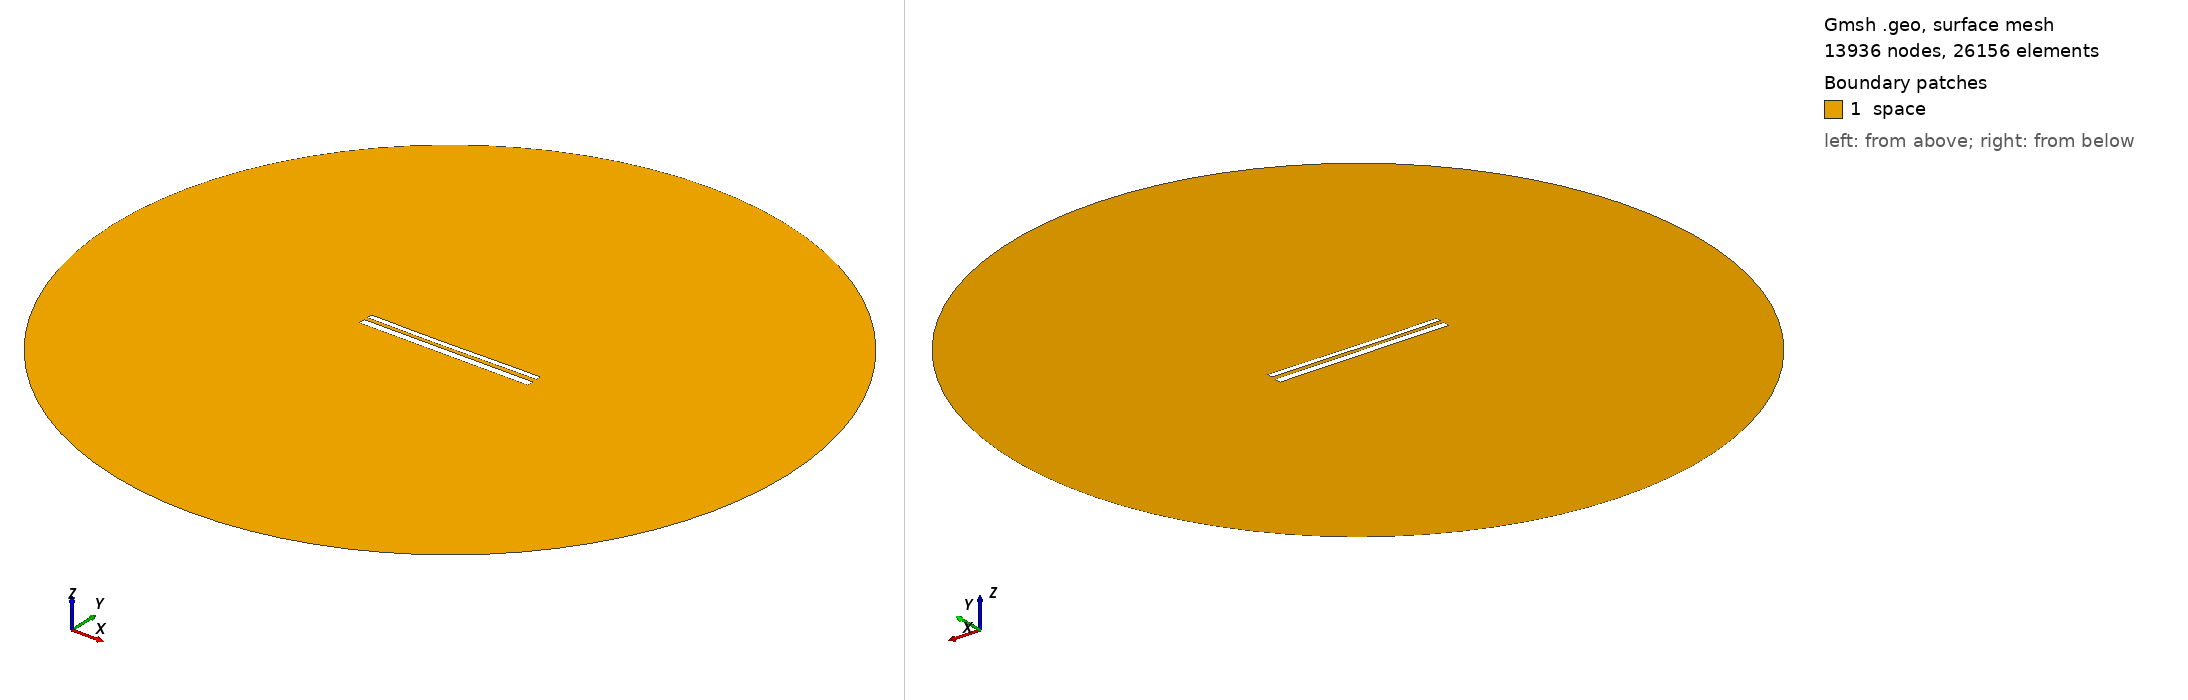

Gmsh geometry script, surface-meshed: 13936 nodes, 26156 surface elements. Boundary patches (legend numbers): 1 space. Left view from above one corner, right view from below the opposite corner. Legend entries are the model's physical surfaces. The drawing asked Gmsh for element sizes between 1% and 20% of the model's largest extent; the script's own settings can give other sizes.

=== 11133.geo (drawn) ===
//---------------------------------------
// Geometry kernel
//---------------------------------------

SetFactory("OpenCASCADE");



//---------------------------------------
// Parameters of the geometry
//---------------------------------------

// Overetch of the upper plate
overetch = 0.375;

// Distance between the plates
distance = 2.0;

// Discretization over the x axis (for the deformation)
nx = 50; 

// Length of the plate
L = 100 - overetch; 

// Number of modes
n = 4; 

// 1st mode coefficient
coeff(1) = 0.15;
beta(1) = 0.596864 * 3.1415926535 / L;

// 2nd mode coefficient
coeff(2) = -0.15;
beta(2) = 1.49418 * 3.1415926535 / L;

// 3rd mode coefficient
coeff(3) = -0.075;
beta(3) = 2.50025 * 3.1415926535 / L;

// 4th mode coefficient
coeff(4) = 0.0;
beta(4) = 3.49999 * 3.1415926535 / L;



//---------------------------------------
// Upper plate (deformed rectangle)
//---------------------------------------

// Coordiantes of the upper plate
xmin = -50;
xmax = 50 - overetch;

// Height of the upper plate
yheight = 4 - 2 * overetch;

// Indexes of the points
UpperID[] = {};
LowerID[] = {};
LeftID[] = {};
RightID[] = {};

// Point index
p = 1;

// Horizontal edges
For i In {1:nx}
    x = xmin + (i-1)*(xmax - xmin)/(nx-1);

    y_bottom = distance / 2 + overetch;
    For j In {1:n}
        C = (Cosh(beta(j)*L) + Cos(beta(j)*L)) / (Sinh(beta(j)*L) + Sin(beta(j)*L));
        y_bottom  = y_bottom + coeff(j) * (Cosh(beta(j)*(x+50)) - Cos(beta(j)*(x+50)) - C * (Sinh(beta(j)*(x+50)) - Sin(beta(j)*(x+50))));
    EndFor

    y_top = y_bottom + yheight;

    Point(p) = {x, y_top, 0, 1.0};
    UpperID[i] = p;
    p = p + 1;

    Point(p) = {x, y_bottom, 0, 1.0};
    LowerID[i] = p;
    p = p + 1;
EndFor

// Create point lists
UpperPts[] = {}; LowerPts[] = {};
For i In {1:nx}
  UpperPts[] += {UpperID[i]};
  LowerPts[] += {LowerID[i]};
EndFor

// Build splines
Spline(1) = {UpperPts[]};
Spline(2) = {LowerPts[]};
Line(3) = {LowerPts[nx-1], UpperPts[nx-1]};
Line(4) = {LowerPts[0], UpperPts[0]};

// Build the plane surface
Curve Loop(1) = {2, 3, -1, -4};
Plane Surface(1) = {1};



//---------------------------------------
// Lower plate (rectangle)
//---------------------------------------

// Vertices
Point(1001) = {-50, -1, 0, 1.0};
Point(1002) = { 50, -1, 0, 1.0};
Point(1003) = { 50,  -5, 0, 1.0};
Point(1004) = {-50,  -5, 0, 1.0};

// Edges
Line(5) = {1001, 1002};
Line(6) = {1002, 1003};
Line(7) = {1003, 1004};
Line(8) = {1004, 1001};

// Plane surface
Line Loop(2) = {5, 6, 7, 8};
Plane Surface(2) = {2}; 



//---------------------------------------
// Outer (fictious) boundary
//---------------------------------------

// Points
Point(1005) = {0, 0, 0};       // Center
Point(1006) = {200, 0, 0};     // Start point
Point(1007) = {0, 200, 0};     // 90 degrees
Point(1008) = {-200, 0, 0};    // 180 degrees
Point(1009) = {0, -200, 0};    // 270 degrees

// Circle arcs (each needs start, center, end)
Circle(9) = {1006, 1005, 1007};
Circle(10) = {1007, 1005, 1008};
Circle(11) = {1008, 1005, 1009};
Circle(12) = {1009, 1005, 1006};

// Plane surface for the entire domain
Curve Loop(3) = {9, 10, 11, 12};
Surface(3) = {3};

// Subtract the plates from the whole domain to obtain the actual domain where we want to solve the equations
BooleanDifference{ Surface{3}; Delete; }{ Surface{1}; Surface{2}; Delete; }




//---------------------------------------
// Transfinite Lines/Curves
//---------------------------------------

// Set the number of points on the boundaries
r = 7;

// Plates
Transfinite Curve {1, 2} = 50*r Using Progression 1;
Transfinite Curve {3, 4} = 2*r Using Progression 1;
Transfinite Line {5, 7} = 50*r Using Progression 1;
Transfinite Line {6, 8} = 2*r Using Progression 1;

// Outer boundary
Transfinite Line {9, 10, 11, 12} = 20 Using Progression 1;



//---------------------------------------
// Physical groups
//---------------------------------------                

// Physical curves (boundaries)
Physical Line("force_segment", 10) = {2};
Physical Line("upper_plate", 11) = {1, 3, 4};
Physical Line("lower_plate", 12) = {5, 6, 7, 8};
Physical Line("boundary", 20) = {9, 10, 11, 12};

// Physical Surfaces
Physical Surface("space", 30) = {3};



//---------------------------------------
// 6. Generate the Mesh
//---------------------------------------

// 2D mesh generation
Mesh 2;
